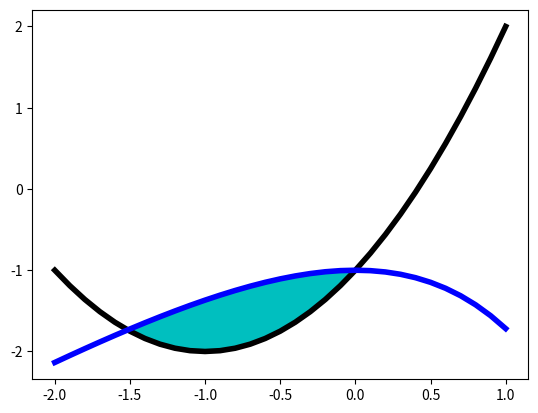

Reproduce this figure in Python.
import numpy as np
import matplotlib.pyplot as plt
from scipy.optimize import fsolve
from scipy.integrate import quad
plt.close('all')
f1=lambda x: x**2+2*x-1
f2=lambda x: x-np.exp(x)
x = np.linspace(-2, 1, 31)
y1=f1(x)
y2=f2(x)
fig = plt.figure(facecolor='white')
plt.plot(x,y1,'k-',x,y2,'b-',linewidth=4)
f =lambda x: f2(x)-f1(x)
x1=fsolve(f,-1.5)[0]
x2=fsolve(f,0.0)[0]
print('Точки перетину: {:6.3f} {:6.3f}'.format(x1,x2))
xf = np.linspace(x1, x2, 41)
yu=f2(xf)
yd=f1(xf)
plt.fill_between(xf, yu, yd, color='c')
s=quad(f, x1, x2)[0]
print('Площа між кривими={:6.4f}'.format(s))